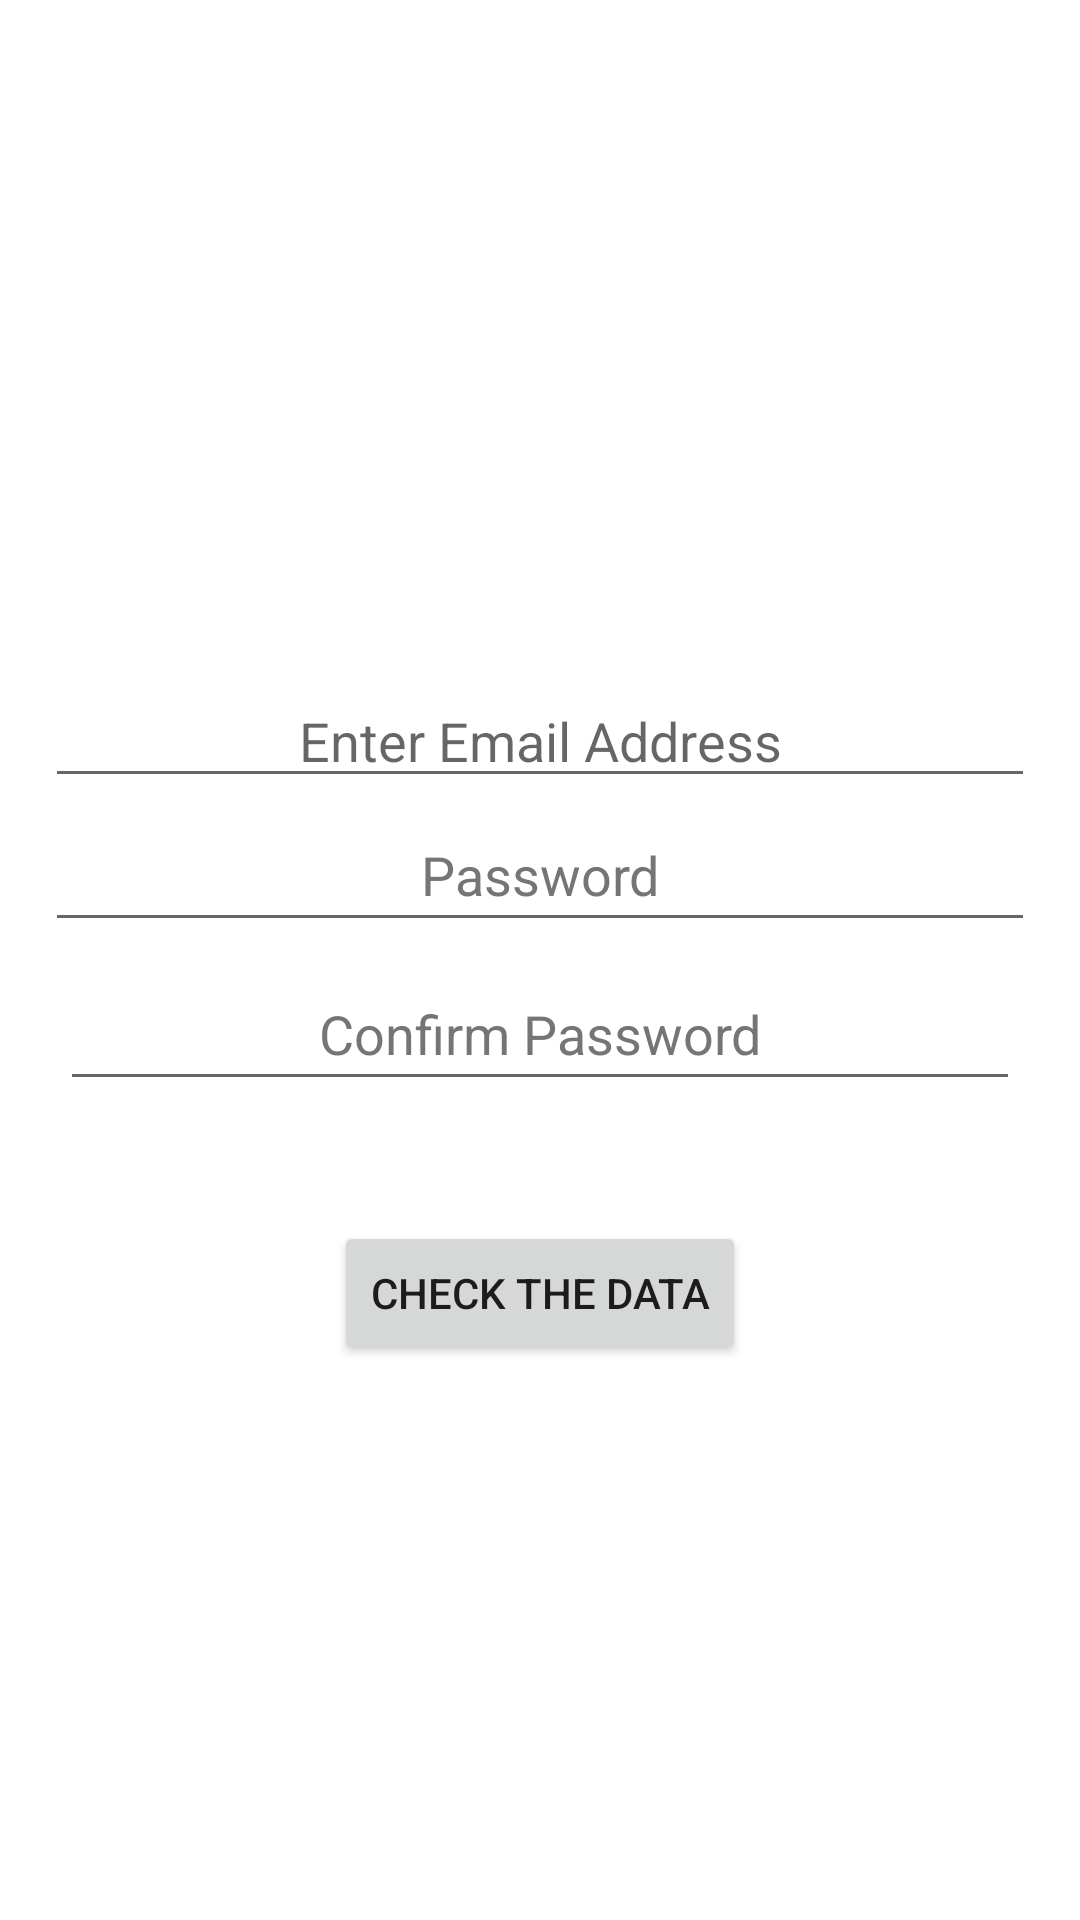

The Android layout XML behind this screen, and the referenced resources:
<!-- AndroidManifest.xml: application theme Theme.GarageOwner -->
<!-- res/layout/fragment_sgin_up.xml -->
<?xml version="1.0" encoding="utf-8"?>
<LinearLayout xmlns:android="http://schemas.android.com/apk/res/android"
    xmlns:app="http://schemas.android.com/apk/res-auto"
    xmlns:tools="http://schemas.android.com/tools"
    android:id="@+id/frameLayout"
    android:layout_width="match_parent"
    android:layout_height="match_parent"
    android:orientation="vertical"
    android:gravity="center"
    tools:context=".Sign.SginUp1Fragment">

    <ScrollView
        android:id="@+id/scroll_sign_1"
        android:layout_width="match_parent"
        android:layout_height="wrap_content">

        <LinearLayout
            android:layout_width="match_parent"
            android:layout_height="wrap_content"
            android:orientation="vertical"
            android:padding="15dp"
            android:layout_marginTop="25dp">




            <EditText
                android:id="@+id/et_email_sign"
                android:layout_width="match_parent"
                android:layout_height="wrap_content"
                android:gravity="center"
                android:hint="@string/email_sign"
                android:inputType="textEmailAddress" />

            <EditText
                android:id="@+id/et_password_sign"
                android:layout_width="match_parent"
                android:layout_height="wrap_content"
                android:gravity="center"
                android:hint="@string/password"
                android:inputType="textPassword"
                android:maxLines="1"
                android:minHeight="48dp"
                android:textColorHint="#757575"
                />

            <EditText
                android:id="@+id/et_confirm_password"
                android:layout_width="match_parent"
                android:layout_height="wrap_content"
                android:layout_margin="5dp"
                android:autofillHints=""
                android:gravity="center"
                android:hint="@string/confirm_password"
                android:inputType="textPassword"
                android:maxLines="1"
                android:minHeight="48dp"
                android:textColorHint="#757575" />

        </LinearLayout>
    </ScrollView>

    <LinearLayout
        android:id="@+id/layout_success_1"
        android:layout_width="wrap_content"
        android:layout_height="wrap_content"
        android:layout_gravity="center_horizontal"
        android:layout_marginTop="16dp"
        android:visibility="gone">

        <ImageView
            android:src="@android:drawable/presence_online"
            android:layout_width="wrap_content"
            android:layout_height="wrap_content"
            android:contentDescription="@string/img_success" />

        <ImageView
            android:src="@android:drawable/presence_online"
            android:layout_width="wrap_content"
            android:layout_height="wrap_content"
            android:contentDescription="@string/img_success" />

        <ImageView
            android:src="@android:drawable/presence_online"
            android:layout_width="wrap_content"
            android:layout_height="wrap_content"
            android:contentDescription="@string/img_success" />

    </LinearLayout>

    <Button
        android:id="@+id/check_sign1"
        android:layout_width="wrap_content"
        android:layout_height="wrap_content"
        android:layout_gravity="center"
        android:layout_marginTop="20dp"
        android:text="@string/check_data" />

    <Button
        android:id="@+id/next_sign1"
        android:layout_width="wrap_content"
        android:layout_height="wrap_content"
        android:layout_gravity="center"
        android:layout_marginTop="20dp"
        android:text="@string/next"
        android:visibility="gone" />

</LinearLayout>
<!-- resources referenced by this layout -->
<resources>
  <string name="check_data">Check the data</string>
  <string name="confirm_password">Confirm Password</string>
  <string name="email_sign">Enter Email Address</string>
  <string name="img_success">Success</string>
  <string name="next">Next</string>
  <string name="password">Password</string>
  <style name="Theme.GarageOwner" parent="Theme.MaterialComponents.DayNight.DarkActionBar">
          
          <item name="colorPrimary">@color/purple_500</item>
          <item name="colorPrimaryVariant">@color/purple_700</item>
          <item name="colorOnPrimary">@color/white</item>
          
          <item name="colorSecondary">@color/teal_200</item>
          <item name="colorSecondaryVariant">@color/teal_700</item>
          <item name="colorOnSecondary">@color/black</item>
          
          <item name="android:statusBarColor" tools:targetApi="l">?attr/colorPrimaryVariant</item>
          
      </style>
  <color name="white">#FFFFFFFF</color>
  <color name="teal_200">#FF03DAC5</color>
  <color name="teal_700">#FF018786</color>
  <color name="black">#FF000000</color>
  <!-- not gathered from this repository: default colours our renderer supplied (Android Studio template values) -->
  <color name="purple_500">#FF6200EE</color>
  <color name="purple_700">#FF3700B3</color>
</resources>
